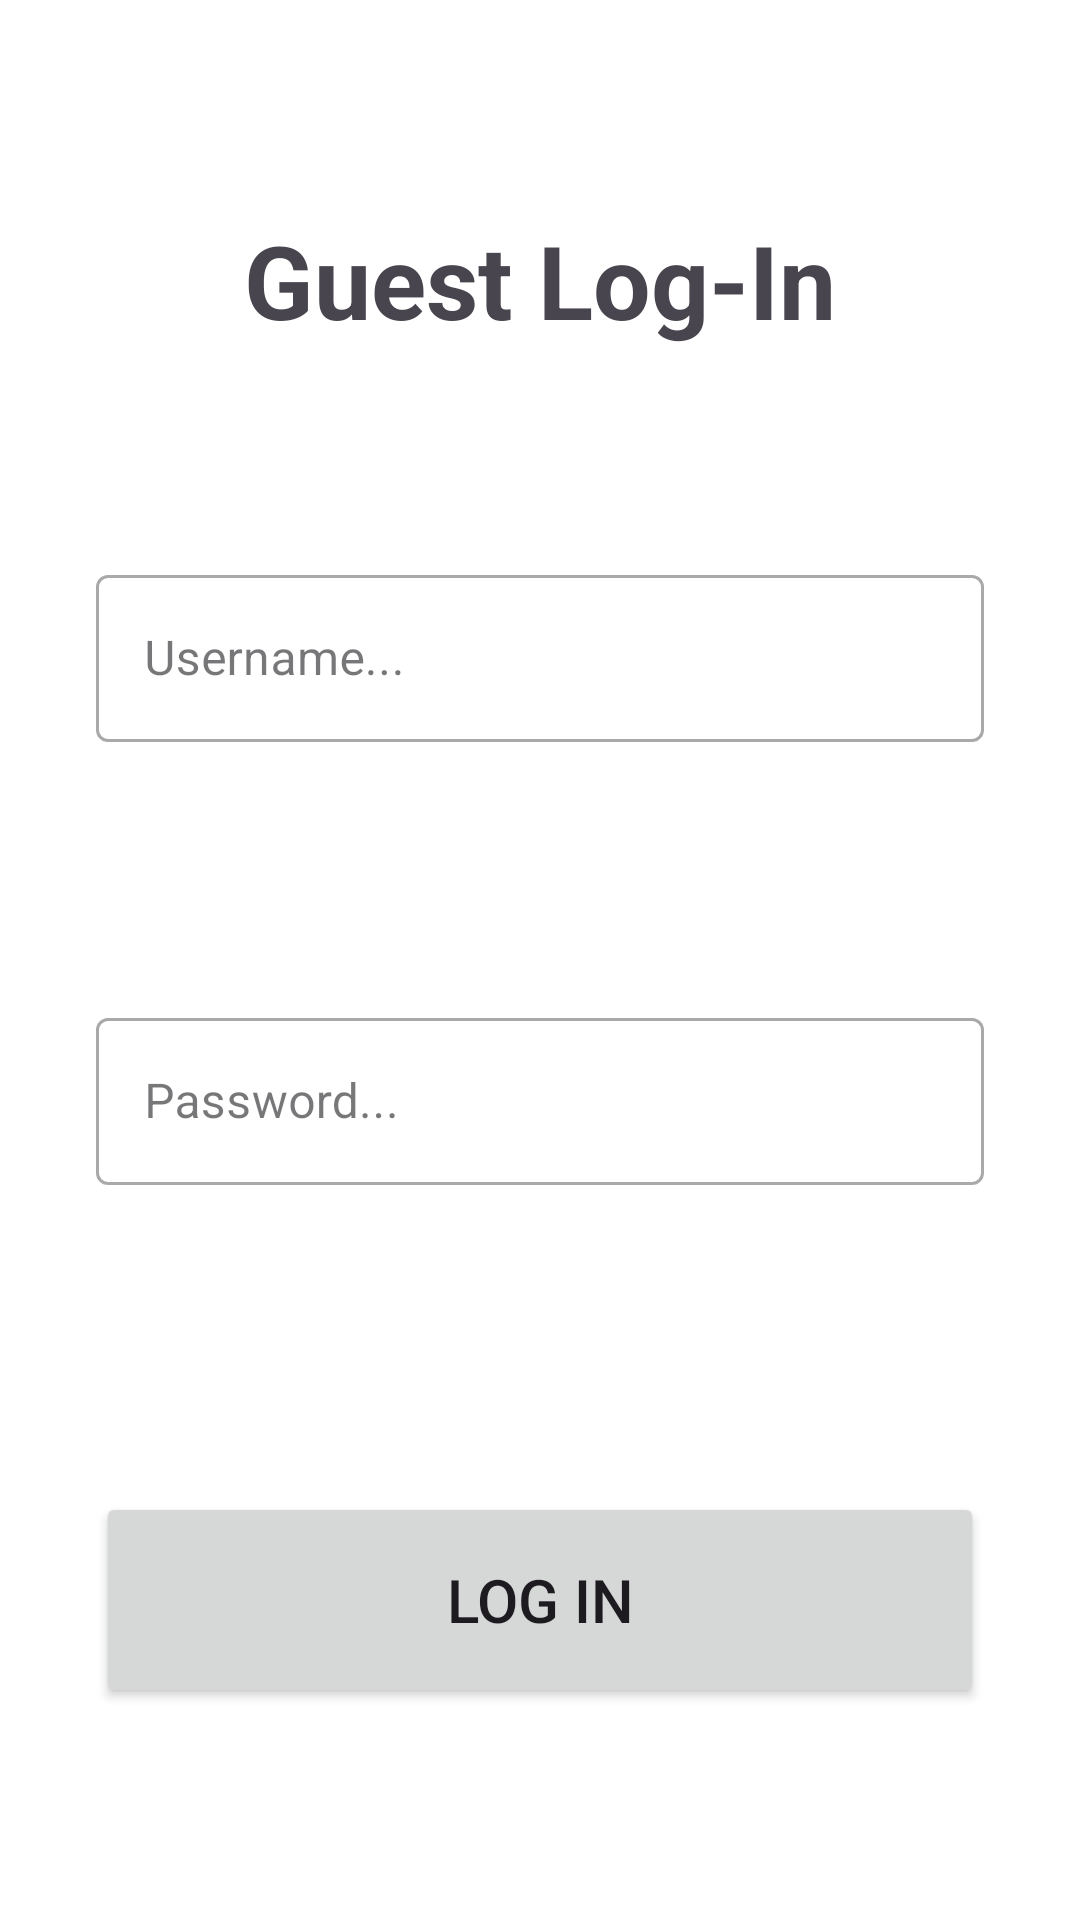

This screen was rendered from an Android layout file. Write that file and the resources it references.
<!-- AndroidManifest.xml: application theme Theme.RestaurantApp -->
<!-- res/layout/fragment_guest_login.xml -->
<?xml version="1.0" encoding="utf-8"?>
<androidx.constraintlayout.widget.ConstraintLayout xmlns:android="http://schemas.android.com/apk/res/android"
    xmlns:app="http://schemas.android.com/apk/res-auto"
    xmlns:tools="http://schemas.android.com/tools"
    android:layout_width="match_parent"
    android:layout_height="match_parent"
    android:background="@color/white">

    <TextView
        android:id="@+id/textViewTitle"
        android:layout_width="wrap_content"
        android:layout_height="wrap_content"
        android:text="Guest Log-In"
        android:textSize="34sp"
        android:textStyle="bold"
        app:layout_constraintEnd_toEndOf="parent"
        app:layout_constraintStart_toStartOf="parent"
        app:layout_constraintTop_toTopOf="parent"
        app:layout_constraintBottom_toTopOf="@+id/textInputLayoutUsername"
        app:layout_constraintVertical_bias="0.3" />

    <com.google.android.material.textfield.TextInputLayout
        android:id="@+id/textInputLayoutUsername"
        style="@style/Widget.MaterialComponents.TextInputLayout.OutlinedBox"
        android:layout_width="0dp"
        android:layout_height="wrap_content"
        android:layout_marginStart="32dp"
        android:layout_marginEnd="32dp"
        android:layout_marginBottom="16dp"
        app:layout_constraintBottom_toTopOf="@+id/textInputLayoutPassword"
        app:layout_constraintEnd_toEndOf="parent"
        app:layout_constraintStart_toStartOf="parent"
        app:layout_constraintTop_toBottomOf="@+id/textViewTitle"
        app:layout_constraintVertical_chainStyle="packed">

        <com.google.android.material.textfield.TextInputEditText
            android:id="@+id/editTextUsername"
            android:layout_width="match_parent"
            android:layout_height="wrap_content"
            android:hint="Username..."
            android:inputType="text" />
    </com.google.android.material.textfield.TextInputLayout>

    <com.google.android.material.textfield.TextInputLayout
        android:id="@+id/textInputLayoutPassword"
        style="@style/Widget.MaterialComponents.TextInputLayout.OutlinedBox"
        android:layout_width="0dp"
        android:layout_height="wrap_content"
        android:layout_marginStart="32dp"
        android:layout_marginEnd="32dp"
        android:layout_marginBottom="32dp"
        app:layout_constraintBottom_toTopOf="@+id/buttonLogin"
        app:layout_constraintEnd_toEndOf="parent"
        app:layout_constraintStart_toStartOf="parent"
        app:layout_constraintTop_toBottomOf="@+id/textInputLayoutUsername">

        <com.google.android.material.textfield.TextInputEditText
            android:id="@+id/editTextPassword"
            android:layout_width="match_parent"
            android:layout_height="wrap_content"
            android:hint="Password..."
            android:inputType="textPassword" />
    </com.google.android.material.textfield.TextInputLayout>

    <Button
        android:id="@+id/buttonLogin"
        android:layout_width="0dp"
        android:layout_height="72dp"
        android:layout_marginStart="32dp"
        android:layout_marginEnd="32dp"
        android:text="Log In"
        android:textSize="20sp"
        app:layout_constraintBottom_toBottomOf="parent"
        app:layout_constraintEnd_toEndOf="parent"
        app:layout_constraintStart_toStartOf="parent"
        app:layout_constraintTop_toBottomOf="@+id/textInputLayoutPassword" />
        
</androidx.constraintlayout.widget.ConstraintLayout>
<!-- resources referenced by this layout -->
<resources>
  <color name="white">#FFFFFFFF</color>
  <style name="Theme.RestaurantApp" parent="Base.Theme.RestaurantApp" />
  <style name="Base.Theme.RestaurantApp" parent="Theme.Material3.DayNight.NoActionBar">
          
          
          <item name="colorPrimary">@color/primary_cyan</item>
          <item name="colorPrimaryVariant">@color/primary_cyan_dark</item>
          <item name="colorSecondary">@color/secondary_stone_grey</item>
      </style>
  <color name="primary_cyan">#00BCD4</color>
  <color name="primary_cyan_dark">#0097A7</color>
  <color name="secondary_stone_grey">#757575</color>
</resources>
